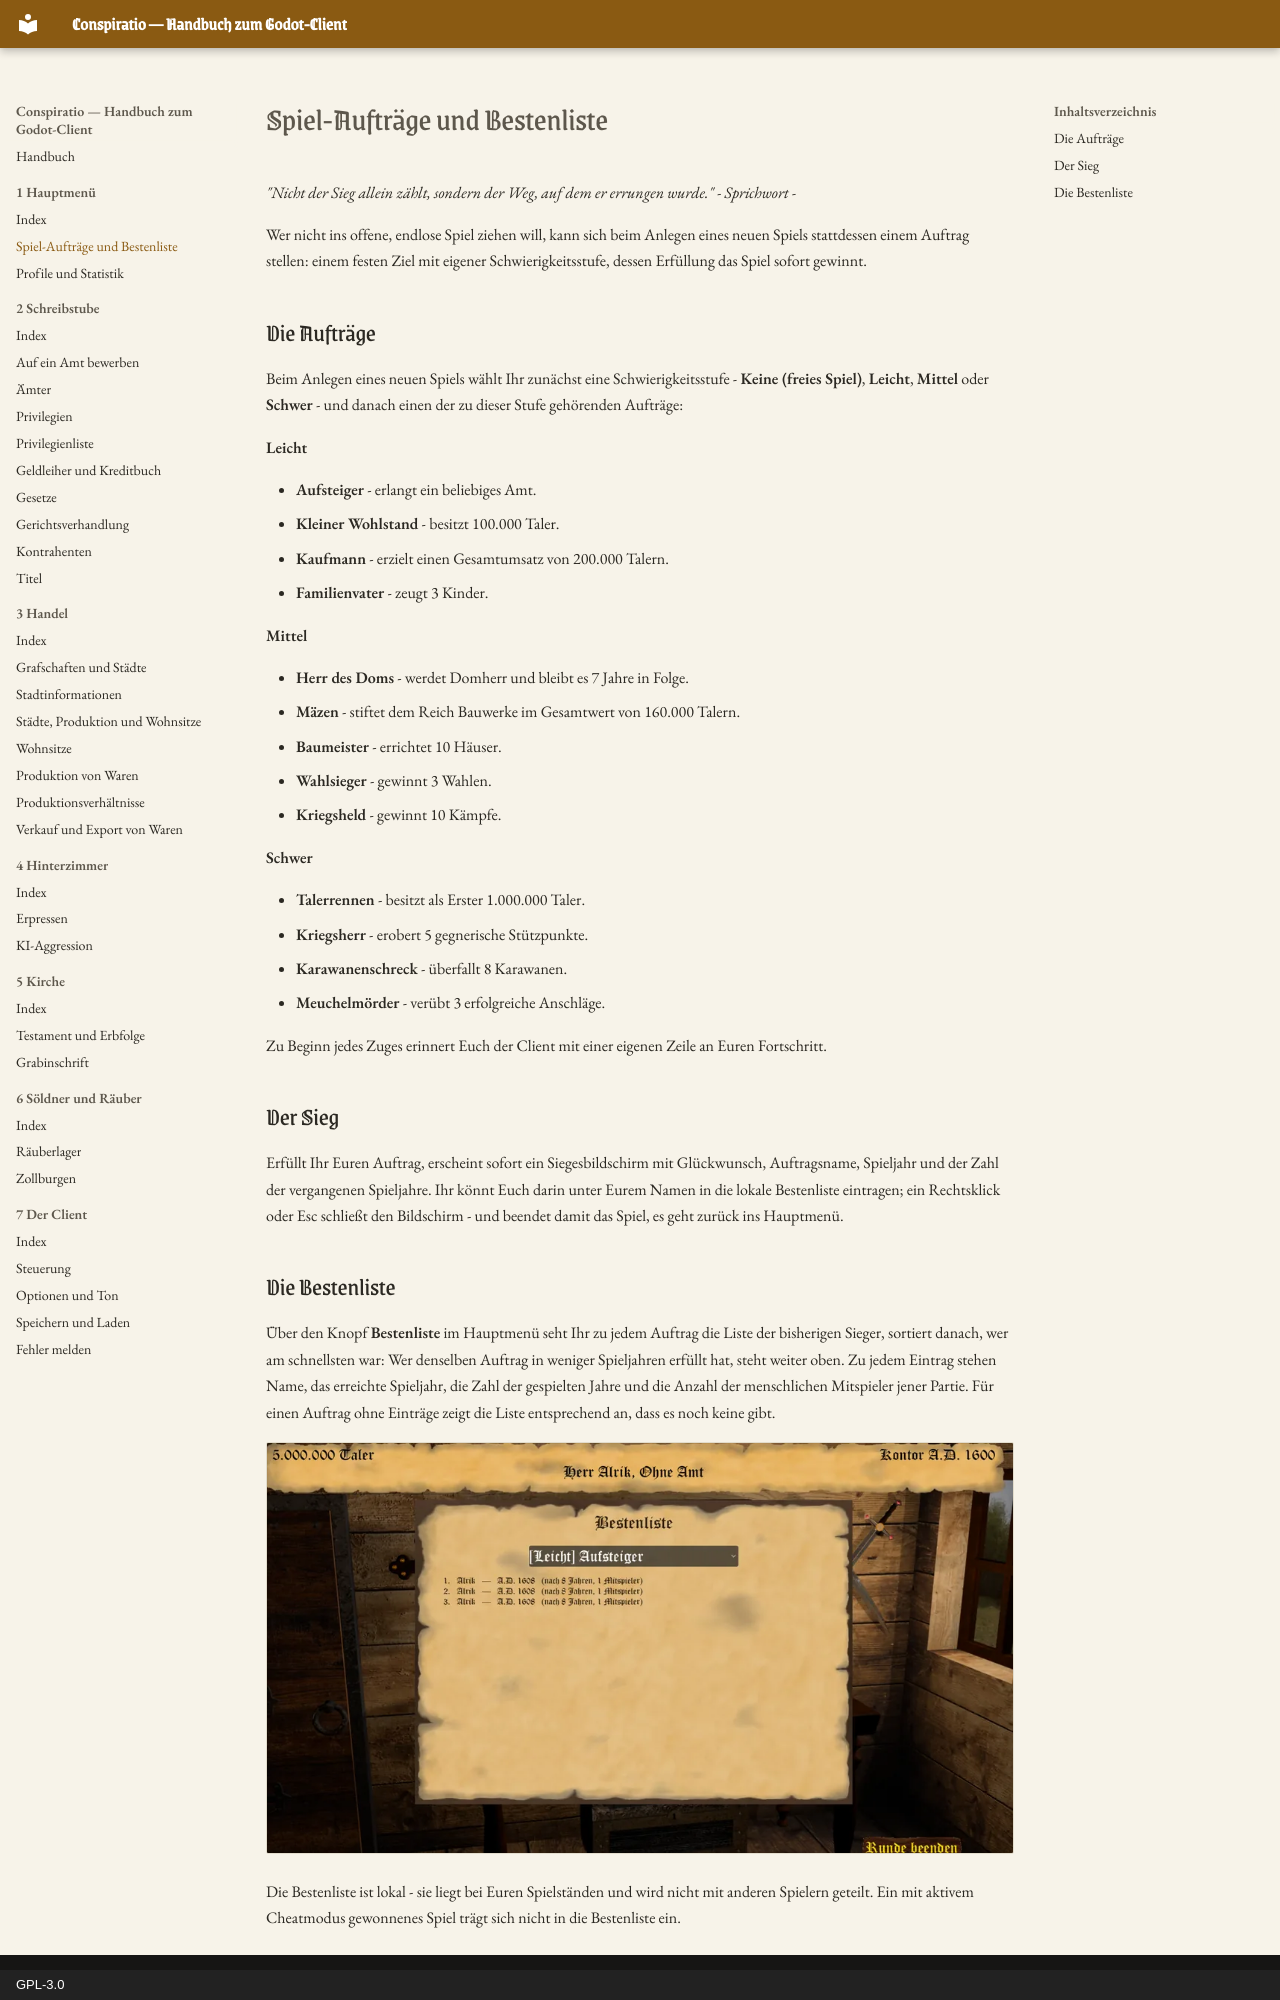

repository: Conspiratio/Conspiratio.Wiki · page: hauptmenue/auftraege-und-bestenliste/index.html · generator: mkdocs · copyright: GPL-3.0

_"Nicht der Sieg allein zählt, sondern der Weg, auf dem er errungen wurde." - Sprichwort -_

Wer nicht ins offene, endlose Spiel ziehen will, kann sich beim Anlegen eines neuen Spiels stattdessen
einem Auftrag stellen: einem festen Ziel mit eigener Schwierigkeitsstufe, dessen Erfüllung das Spiel
sofort gewinnt.

## Die Aufträge

Beim Anlegen eines neuen Spiels wählt Ihr zunächst eine Schwierigkeitsstufe - **Keine (freies Spiel)**,
**Leicht**, **Mittel** oder **Schwer** - und danach einen der zu dieser Stufe gehörenden Aufträge:

**Leicht**

* **Aufsteiger** - erlangt ein beliebiges Amt.
* **Kleiner Wohlstand** - besitzt 100.000 Taler.
* **Kaufmann** - erzielt einen Gesamtumsatz von 200.000 Talern.
* **Familienvater** - zeugt 3 Kinder.

**Mittel**

* **Herr des Doms** - werdet Domherr und bleibt es 7 Jahre in Folge.
* **Mäzen** - stiftet dem Reich Bauwerke im Gesamtwert von 160.000 Talern.
* **Baumeister** - errichtet 10 Häuser.
* **Wahlsieger** - gewinnt 3 Wahlen.
* **Kriegsheld** - gewinnt 10 Kämpfe.

**Schwer**

* **Talerrennen** - besitzt als Erster 1.000.000 Taler.
* **Kriegsherr** - erobert 5 gegnerische Stützpunkte.
* **Karawanenschreck** - überfallt 8 Karawanen.
* **Meuchelmörder** - verübt 3 erfolgreiche Anschläge.

Zu Beginn jedes Zuges erinnert Euch der Client mit einer eigenen Zeile an Euren Fortschritt.

## Der Sieg

Erfüllt Ihr Euren Auftrag, erscheint sofort ein Siegesbildschirm mit Glückwunsch, Auftragsname,
Spieljahr und der Zahl der vergangenen Spieljahre. Ihr könnt Euch darin unter Eurem Namen in die lokale
Bestenliste eintragen; ein Rechtsklick oder Esc schließt den Bildschirm - und beendet damit das Spiel,
es geht zurück ins Hauptmenü.
